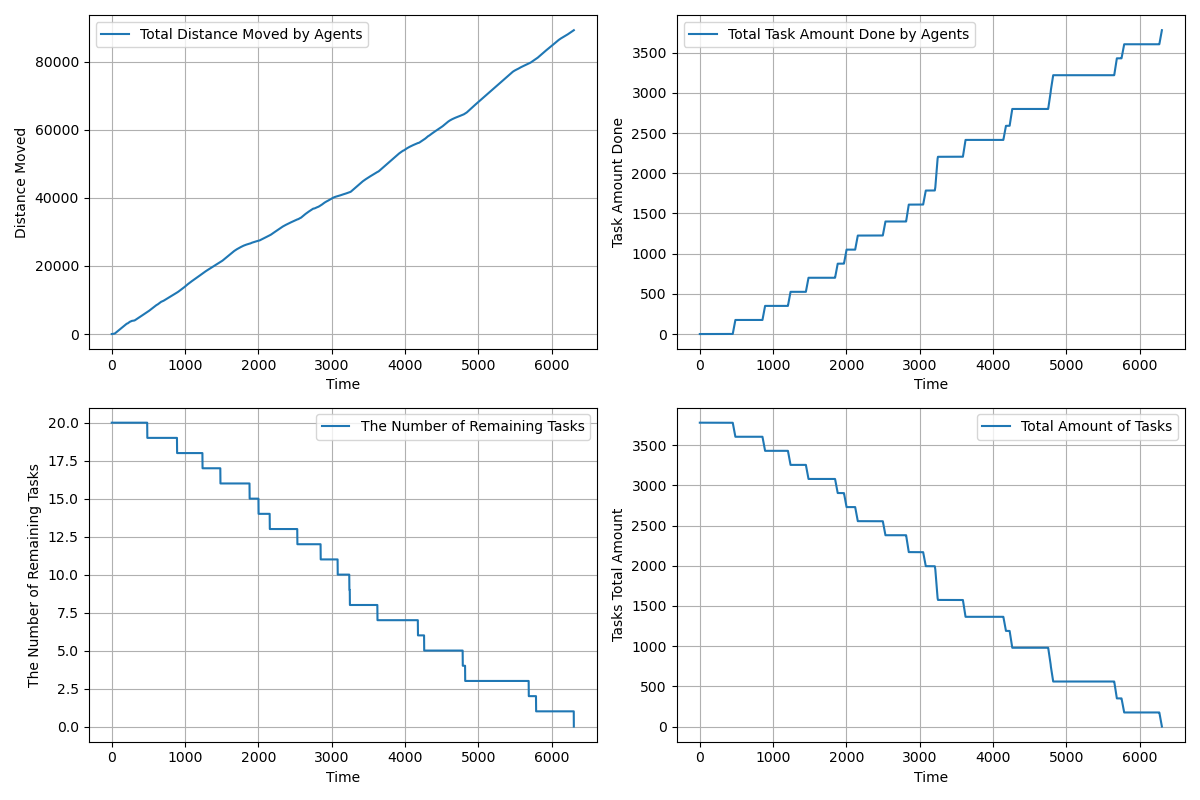

Source data for this figure (header and first rows):
time, agents_total_distance_moved, agents_total_task_amount_done, completed_tasks, remaining_tasks, tasks_total_amount_left
1.0, 1, 0.0, 0, 20, 3780
2.0, 1.494, 0.0, 0, 20, 3780
3.0, 2.437, 0.0, 0, 20, 3780
4.0, 3.828, 0.0, 0, 20, 3780
5.0, 5.669, 0.0, 0, 20, 3780
6.0, 7.959, 0.0, 0, 20, 3780
7.0, 10.7, 0.0, 0, 20, 3780
8.0, 13.89, 0.0, 0, 20, 3780
9.0, 17.53, 0.0, 0, 20, 3780
10.0, 21.62, 0.0, 0, 20, 3780
11.0, 26.16, 0.0, 0, 20, 3780
12.0, 31.15, 0.0, 0, 20, 3780
13.0, 36.59, 0.0, 0, 20, 3780
14.0, 42.48, 0.0, 0, 20, 3780
15.0, 48.82, 0.0, 0, 20, 3780
16.0, 55.61, 0.0, 0, 20, 3780
17.0, 62.85, 0.0, 0, 20, 3780
18.0, 68.8, 0.0, 0, 20, 3780
19.0, 69.92, 0.0, 0, 20, 3780
20.0, 70.46, 0.0, 0, 20, 3780
21.0, 71.46, 0.0, 0, 20, 3780
22.0, 71.96, 0.0, 0, 20, 3780
23.0, 72.54, 0.0, 0, 20, 3780
24.0, 73.1, 0.0, 0, 20, 3780
25.0, 73.7, 0.0, 0, 20, 3780
26.0, 74.3, 0.0, 0, 20, 3780
27.0, 75.1, 0.0, 0, 20, 3780
28.0, 75.95, 0.0, 0, 20, 3780
29.0, 77.02, 0.0, 0, 20, 3780
30.0, 77.92, 0.0, 0, 20, 3780
31.0, 79.37, 0.0, 0, 20, 3780
32.0, 81.71, 0.0, 0, 20, 3780
33.0, 84.95, 0.0, 0, 20, 3780
34.0, 89.1, 0.0, 0, 20, 3780
35.0, 94.14, 0.0, 0, 20, 3780
36.0, 100.1, 0.0, 0, 20, 3780
37.0, 106.9, 0.0, 0, 20, 3780
38.0, 114.7, 0.0, 0, 20, 3780
39.0, 123.3, 0.0, 0, 20, 3780
40.0, 132.9, 0.0, 0, 20, 3780
41.0, 143.3, 0.0, 0, 20, 3780
42.0, 154.6, 0.0, 0, 20, 3780
43.0, 166.9, 0.0, 0, 20, 3780
44.0, 180, 0.0, 0, 20, 3780
45.0, 194.1, 0.0, 0, 20, 3780
46.0, 209, 0.0, 0, 20, 3780
47.0, 224.9, 0.0, 0, 20, 3780
48.0, 241.6, 0.0, 0, 20, 3780
49.0, 259.2, 0.0, 0, 20, 3780
50.0, 277.2, 0.0, 0, 20, 3780
51.0, 295.2, 0.0, 0, 20, 3780
52.0, 313.2, 0.0, 0, 20, 3780
53.0, 331.2, 0.0, 0, 20, 3780
54.0, 349.2, 0.0, 0, 20, 3780
55.0, 367.2, 0.0, 0, 20, 3780
56.0, 385.2, 0.0, 0, 20, 3780
57.0, 403.2, 0.0, 0, 20, 3780
58.0, 421.2, 0.0, 0, 20, 3780
59.0, 439.2, 0.0, 0, 20, 3780
60.0, 457.2, 0.0, 0, 20, 3780
... 6,241 more rows
